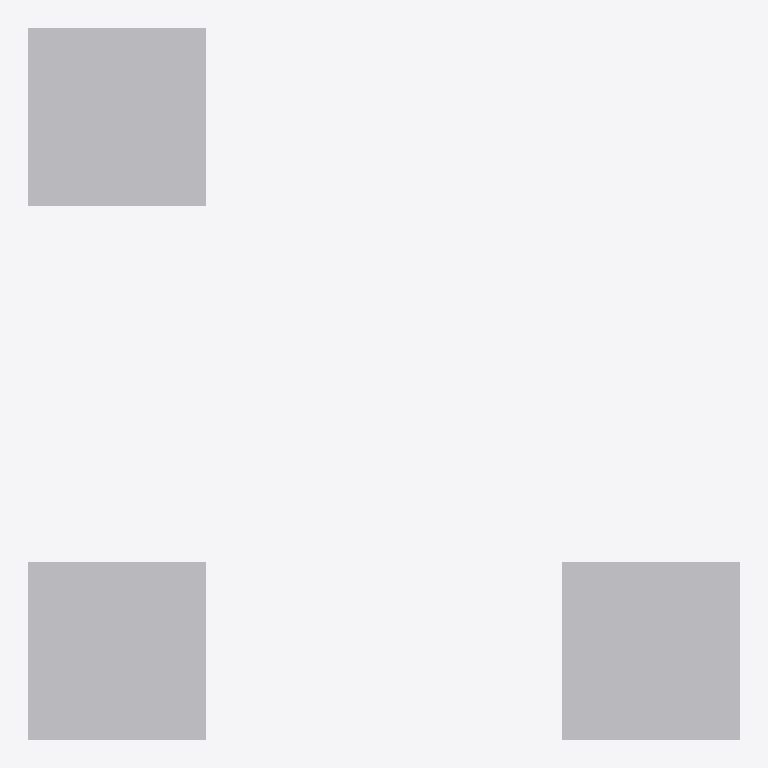
Plan cut of the same IFC building model at storey 'Level 1' (level 0.00 m, cut at 1.40 m), seen from above with north up, elements coloured by IFC class: 3 other elements (light grey). No cut surface shows.
Extent 4.0 m × 4.0 m × 1.0 m (x, y, z). Storeys (1): Level 1 at 0.00 m. Elements (3): 3 IfcBuildingElementProxy.

HEADER;
FILE_DESCRIPTION(('ViewDefinition [ReferenceView_V1.2]','SketchyUp R097.b fixture: three mapped items of one representation map'),'2;1');
FILE_NAME('fixture.ifc','2026-10-22T00:00:00',('SketchyUp'),('SketchyUp'),'SketchyUp R097.b','hand-written','');
FILE_SCHEMA(('IFC4'));
ENDSEC;
DATA;
#9=IFCPROJECT('0000000000000000000001',$,'Project',$,$,'Long project name','Phase 1',(#7),#4);
#13=IFCSITE('0000000000000000000002',$,'Site',$,$,#12,$,$,.ELEMENT.,(24,28,0),(54,25,0),10.0,$,$);
#18=IFCBUILDING('0000000000000000000004',$,'Building',$,$,#17,$,$,.ELEMENT.,$,$,$);
#23=IFCBUILDINGSTOREY('0000000000000000000006',$,'Level 1',$,$,#22,$,$,.ELEMENT.,0.0);
#45=IFCBUILDINGELEMENTPROXY('0000000000000000000008',$,'mapped 0',$,$,#44,#40,$,$);
#55=IFCBUILDINGELEMENTPROXY('0000000000000000000009',$,'mapped 1',$,$,#54,#50,$,$);
#66=IFCBUILDINGELEMENTPROXY('0000000000000000000010',$,'mapped 2',$,$,#65,#60,$,$);
ENDSEC;
